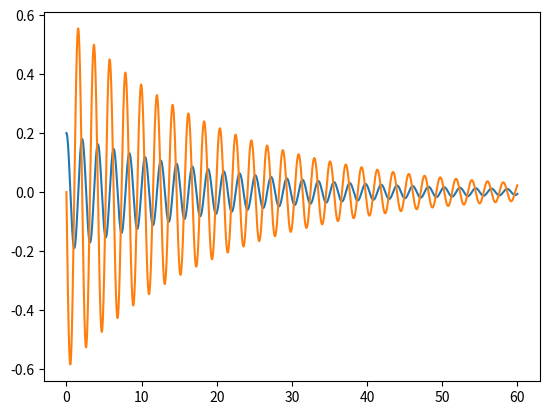

Python code for this plot:
# RK4 method 
import numpy as np
import matplotlib.pyplot as plt

h = 0.01
t = np.arange(0,60,h)
y_0 = np.array([0.2,0])
# Manipulate this matrix M and y_0(initial conditions), it is general hence can be used for any order *LINEAR SYSTEMS
M = np.array([[0,1],[-9,-0.1]])

def RK4(A,y_0):
    temp = y_0
    for j in range(0, len(y_0)):
       y_poop = []
       for k in range(len(y_0)):
           y_poop.append([])
           
       for n in range(0,len(y_0)):
           y_poop[n].append(y_0[n])
       temp = y_0   
       for i in range(0, len(t)-1):
           k1 = h*np.matmul(A,temp)
           k2 = h*np.matmul(A,temp + 0.5*k1)
           k3 = h*np.matmul(A,temp + 0.5*k2)
           k4 = h*np.matmul(A,temp + k3)
           y_t = temp + (1/6)*(k1 + 2*k2 + 2*k3 + k4)
        
           temp = y_t
           for j in range(0, len(y_0)):
               y_poop[j].append(temp[j])
    return(y_poop)
        
for i in range(0,len(y_0)):
    plt.plot(t,RK4(M, y_0)[i])
plt.show()







